Run: headless pygame with SDL's dummy video driver; simulated clock (each Clock.tick advances the game by its frame time, no real sleeping); random seed 0; keys injected as events and as key.get_pressed() state; no mouse input.
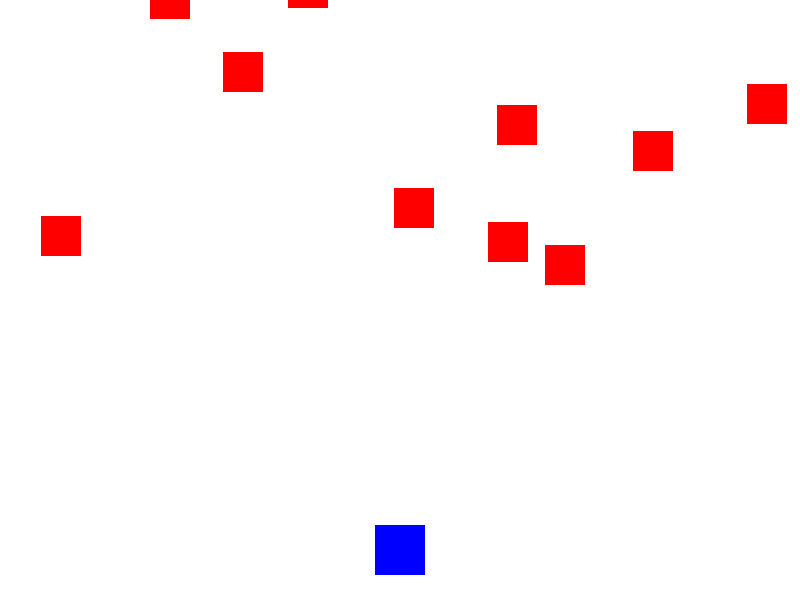
Frame 1 of 3 · flips 1–60 · no input
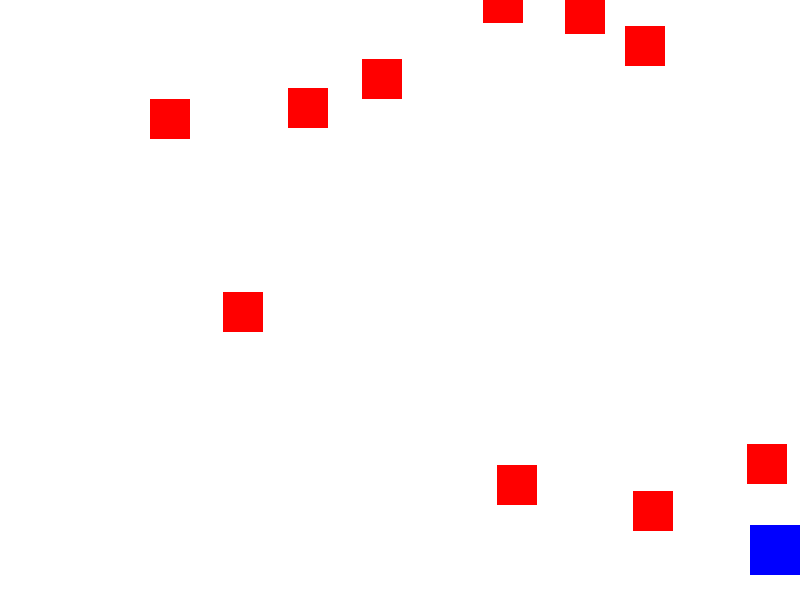
Frame 2 of 3 · flips 61–180 · tapped SPACE, RETURN · held RIGHT (→), D
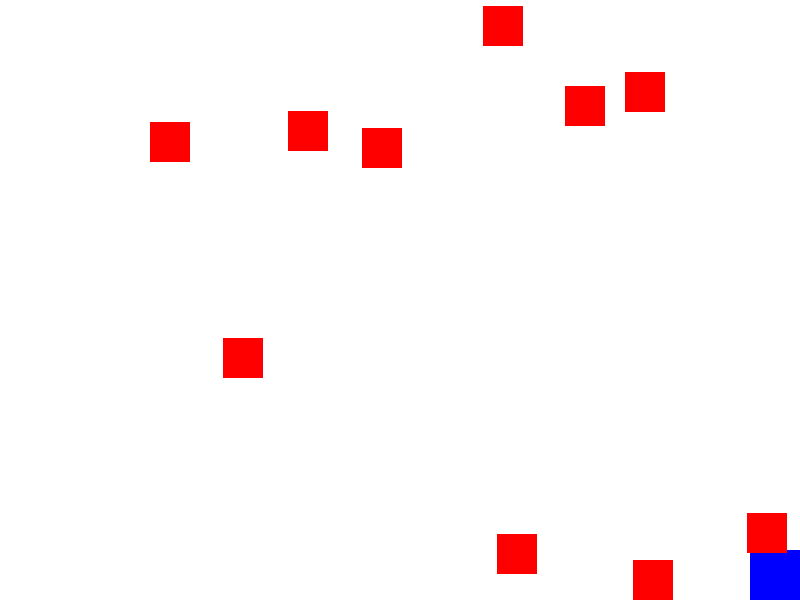
Frame 3 of 3 · flips 181–300 · held DOWN (↓), S (game ended)

The pygame program that drew these frames:

import pygame
import random

# 初始化 Pygame
pygame.init()

# 设置窗口大小
SCREEN_WIDTH = 800
SCREEN_HEIGHT = 600
screen = pygame.display.set_mode((SCREEN_WIDTH, SCREEN_HEIGHT))
pygame.display.set_caption("2D Action Game")

# 定义颜色
WHITE = (255, 255, 255)
BLACK = (0, 0, 0)
RED = (255, 0, 0)
BLUE = (0, 0, 255)

# 定义玩家类
class Player(pygame.sprite.Sprite):
    def __init__(self):
        super(Player, self).__init__()
        self.image = pygame.Surface((50, 50))
        self.image.fill(BLUE)
        self.rect = self.image.get_rect()
        self.rect.center = (SCREEN_WIDTH // 2, SCREEN_HEIGHT - 50)
        self.speed_x = 0
        self.speed_y = 0

    def update(self):
        self.speed_x = 0
        self.speed_y = 0
        keys = pygame.key.get_pressed()

        if keys[pygame.K_LEFT]:
            self.speed_x = -5
        if keys[pygame.K_RIGHT]:
            self.speed_x = 5
        if keys[pygame.K_UP]:
            self.speed_y = -5
        if keys[pygame.K_DOWN]:
            self.speed_y = 5

        self.rect.x += self.speed_x
        self.rect.y += self.speed_y

        # 边界检测
        if self.rect.left < 0:
            self.rect.left = 0
        if self.rect.right > SCREEN_WIDTH:
            self.rect.right = SCREEN_WIDTH
        if self.rect.top < 0:
            self.rect.top = 0
        if self.rect.bottom > SCREEN_HEIGHT:
            self.rect.bottom = SCREEN_HEIGHT

# 定义敌人类
class Enemy(pygame.sprite.Sprite):
    def __init__(self):
        super(Enemy, self).__init__()
        self.image = pygame.Surface((40, 40))
        self.image.fill(RED)
        self.rect = self.image.get_rect()
        self.rect.x = random.randint(0, SCREEN_WIDTH - self.rect.width)
        self.rect.y = random.randint(-100, -40)
        self.speed_y = random.randint(1, 5)

    def update(self):
        self.rect.y += self.speed_y
        if self.rect.top > SCREEN_HEIGHT:
            self.rect.x = random.randint(0, SCREEN_WIDTH - self.rect.width)
            self.rect.y = random.randint(-100, -40)
            self.speed_y = random.randint(1, 5)

# 创建玩家和敌人组
player = Player()
enemies = pygame.sprite.Group()
all_sprites = pygame.sprite.Group()

all_sprites.add(player)

for _ in range(10):  # 添加 10 个敌人
    enemy = Enemy()
    enemies.add(enemy)
    all_sprites.add(enemy)

# 游戏循环
running = True
clock = pygame.time.Clock()

while running:
    clock.tick(60)  # 限制帧率为每秒 60 帧

    # 处理事件
    for event in pygame.event.get():
        if event.type == pygame.QUIT:
            running = False

    # 更新游戏状态
    all_sprites.update()

    # 检测碰撞
    hits = pygame.sprite.spritecollide(player, enemies, False)
    if hits:
        print("Player hit!")
        running = False

    # 绘制场景
    screen.fill(WHITE)
    all_sprites.draw(screen)

    # 刷新屏幕
    pygame.display.flip()

pygame.quit()
